Run: headless pygame with SDL's dummy video driver; simulated clock (each Clock.tick advances the game by its frame time, no real sleeping); random seed 0; keys injected as events and as key.get_pressed() state; no mouse input.
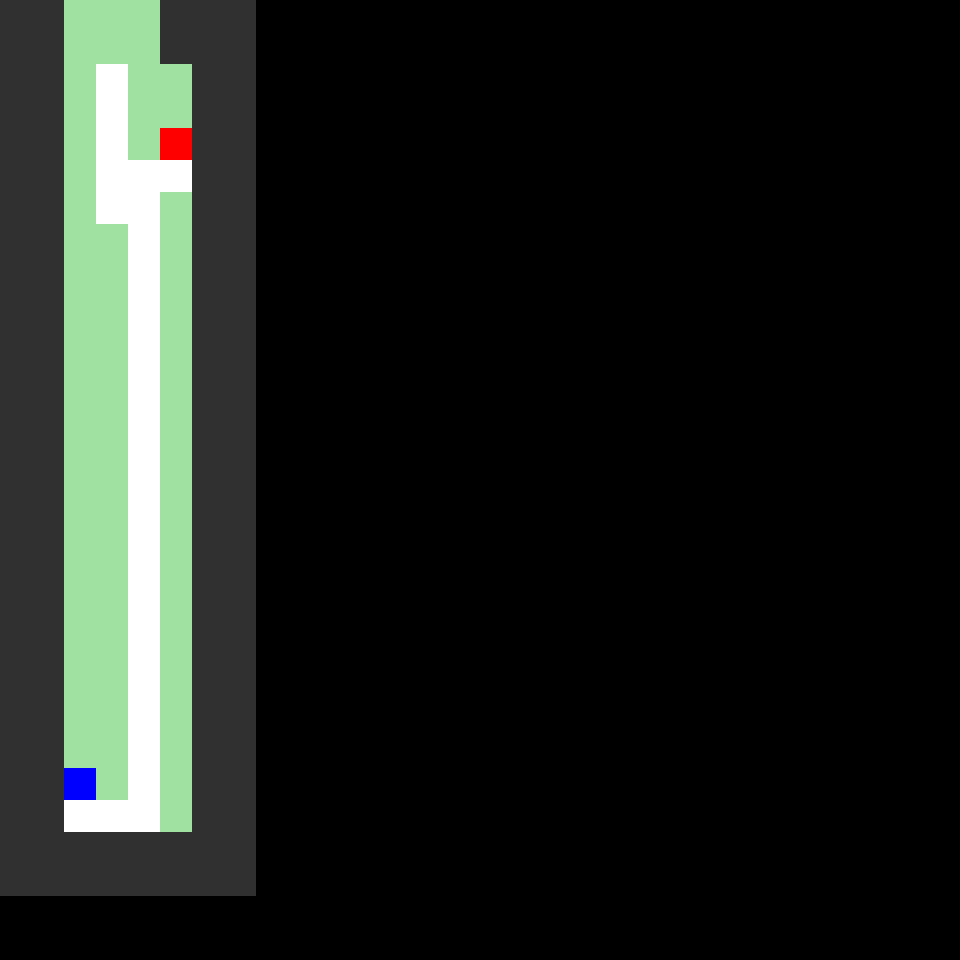
Frame 1 of 4 · flips 1–60 · no input
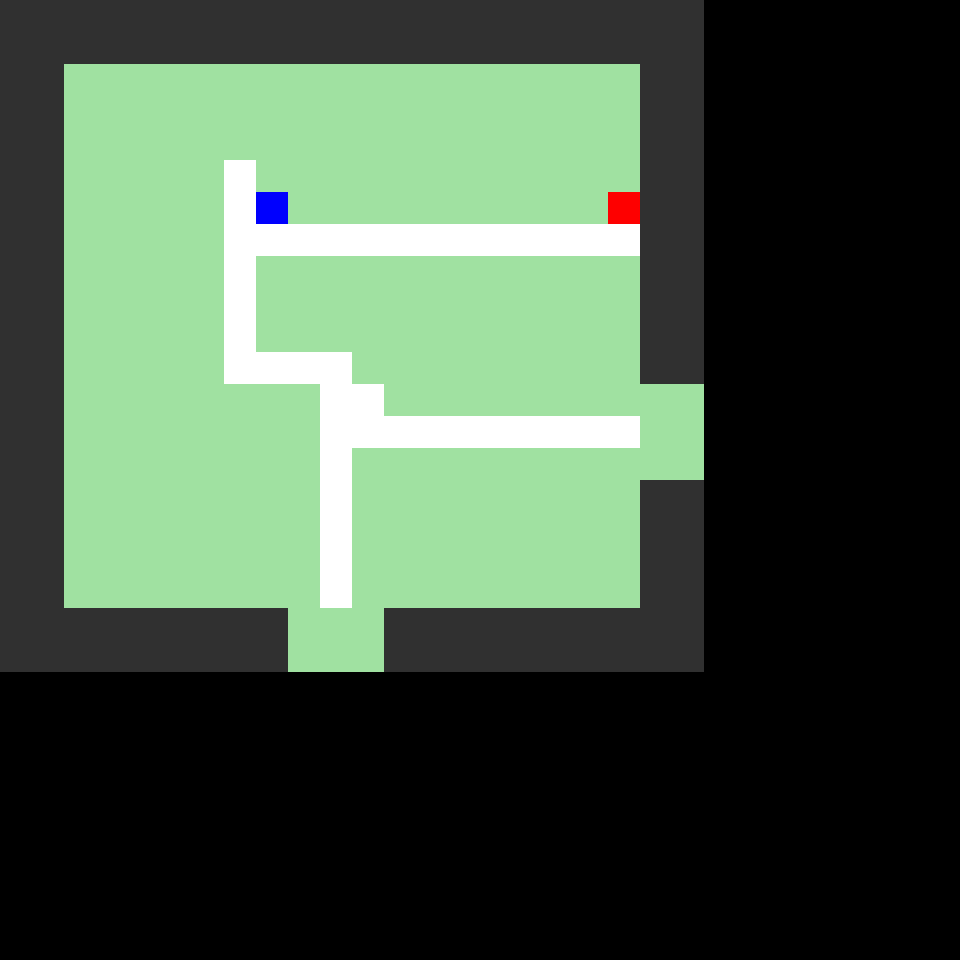
Frame 2 of 4 · flips 61–180 · tapped SPACE, RETURN · held RIGHT (→), D
Frame 3 of 4 · flips 181–300 · held DOWN (↓), S · screen unchanged from frame 2, image omitted
Frame 4 of 4 · flips 301–420 · held LEFT (←), A, UP (↑), W · screen unchanged from frame 3, image omitted

The pygame program that drew these frames:

#!/usr/bin/python3

'''
Overview/Notes: Generates a random sized map, and exit placement. Each block will represent 4x4 tiles in-game.
Using the positionings of the exits, a "center" point will be determined, where all paths from the exits will try to meet up there
Paths will stop if they intersect with another path that's been drawn.
Any entities that must be in the map (for example Pokemon Centers or Marts) will be randomly placed, and have a path created as well.
Since there are potential issues of entities paths overwriting the entity that was previously made, the map will be flagged as a bad map.
Any other issues that could arise during generation that would be an issue for the map, but take more time to fix or workaround can be flagged as a bad map.

After entities and paths are made, other items (trees, water, etc) can be placed. The idea is that these things can be placed anywhere (besides the path and margins)
and the player will still be able to access all areas needed.

When starting a new game, every map (town, city, route, etc) will have a seed assigned to it, which will be stored in the save.
This way, at new game, the generation code can take the time to run through each seed, make sure it's not a bad map, or regenerate if it is.
When the save is created, every map should have a "good map" seed it can use to generate the same map everytime it is visited
'''

import pygame
from pygame.locals import *

WINSIZE = [30, 30]
WINSIZESCALE = [960, 960]
seed = 0
MAX_REROLLS = 10 #RNG can sometimes get stuck (especially on entity placement). Give up if this number of re-rolls is reached, and mark the map "bad"
debug = False

# Set debug = True for the dprint items to show
def dprint(string):
    global debug
    if(debug):
        print(string)

# Psuedo Random number generator, using the same formula as the Gen 3/4 games
def rand(a, b):
    global seed
    seed = ((0x41C64E6D * seed) + 0x00006073) & 0xFFFFFFFF
    if(a > b):
        return ((seed >> 16) % ((a - b) + 1)) + b
    return ((seed >> 16) % ((b - a) + 1)) + a

# Input handling (space to generate a new map, or esc/close to exit)
def read_input():
    for e in pygame.event.get():
        if e.type == QUIT or (e.type == KEYUP and e.key == K_ESCAPE):
            buffer.close()
            quit()
        if (e.type == KEYUP and e.key == K_SPACE):
            return True
            break

# Check if a rectangle is free of tiles that are not tile, or 0
def check_rect(tile, x, y, w, h):
    if x + w < x:
        x = x + w
        w = abs(w)
    if y + h < y:
        y = y + h
        h = abs(h)
    for yi in range(h):
        yCoord = y + yi
        for xi in range(w):
            xCoord = x + xi
            if(mapData[(yCoord * width) + xCoord] != tile):
                if(mapData[(yCoord * width) + xCoord]):
                    return False
    return True

# Fill a rectangle with tile
def fill_rect(tile, x, y, w, h):
    if x + w < x:
        x = x + w
        w = abs(w)
    if y + h < y:
        y = y + h
        h = abs(h)
    for yi in range(h):
        yCoord = y + yi
        for xi in range(w):
            xCoord = x + xi
            if(not mapData[(yCoord * width) + xCoord]):
                mapData[(yCoord * width) + xCoord] = tile

# Draw a line of tiles (this expects either a horizantal or vertical line, not diagonal)
def draw_line(tile, x1, y1, x2, y2):
    count = 0
    inc = [1,1]
    if x1 == x2:
        inc[0] = 0
    if y1 == y2:
        inc[1] = 0
    if x1 > x2:
        inc[0] = -1
    if y1 > y2:
        inc[1] = -1
    while (x1 != x2) or (y1 != y2):
        dprint("Draw path")
        if(mapData[(y1 * width) + x1] == tile):
            return True
        if(mapData[(y1 * width) + x1] >= 4):
            badMap = True
            return True
        mapData[(y1 * width) + x1] = tile
        if(count):
            if(mapData[((y1 + inc[0]) * width) + (x1 + inc[1])] == tile):
                return True
            if(mapData[((y1 - inc[0]) * width) + (x1 - inc[1])] == tile):
                return True
        x1 += inc[0]
        y1 += inc[1]
        count += 1
    if(mapData[(y1 * width) + x1] == tile):
        return True
    return False

# Handle drawing the paths
def process_path(dir, point, destPoint):
    PATH_LINEARITY = 4 # Paths will move a minimum of this number of tiles before turning (unless it's destination is closer)
    while (point[0] != destPoint[0]) or (point[1] != destPoint[1]):
        dprint("Process path")
        if(abs(destPoint[dir] - point[dir]) > PATH_LINEARITY):
            len = rand(PATH_LINEARITY, abs(destPoint[dir] - point[dir]))
        else:
            len = abs(destPoint[dir] - point[dir])
        if(len == 0): # If len is 0, that means the path is aligned on one axis, so switch to the opposite axis and finish the path
            dir ^= 1
            len = abs(destPoint[dir] - point[dir])
        xy = [point[0], point[1]]
        xy2 = [point[0], point[1]]
        if(destPoint[dir] < point[dir]):
            len = -len
        xy2[dir] += len 
        point[dir] += len
        if(draw_line(2, xy[0], xy[1], xy2[0], xy2[1])):
            point = destPoint
        dir ^= 1


# Main entry point of code
print("\nPress space to generate a new map")
clock = pygame.time.Clock()
#initialize and prepare screen
pygame.init()
screen = pygame.display.set_mode(WINSIZESCALE)
s = pygame.Surface(WINSIZE)
s2 = pygame.Surface(WINSIZESCALE)
buffer = pygame.PixelArray(s)

color = [0xA0E0A0, 0x303030, 0xFFFFFF, 0x00A030, 0xFF0000, 0x0000FF]
mainDone = 0
while not mainDone:
    print(f"Seed: {seed}")
    badMap = False
    for y in range(WINSIZE[0]):
        for x in range(WINSIZE[1]):
            buffer[x, y] = 0
    # Maps are built in blocks first that represent 4x4 tiles
    # Map size
    width = rand(8,30)
    height = rand(8,30)
    size = ((width * 4) + 15) * ((height * 4) + 14)
    # Enforce maximum size (In-game RAM limit)
    while size >= 0x2800:
        dprint("Re-roll size")
        if height >= width:
            height -= 1
        else:
            width -= 1
        size = ((width * 4) + 15) * ((height * 4) + 14)


    # Map type, exits, should be defined beforehand, but here they are randomly generated for example's sake
    MARGIN_SIZE = 2
    mapType = rand(0,15)
    exitPos = [0, 0, 0, 0]
    exitSize = [0, 0, 0, 0]
    mapDim = [width, height, width, height]
    bit = 1
    for i in range(4):
        if mapType & bit:
            exitPos[i] = rand(MARGIN_SIZE, (mapDim[i] - 1) - MARGIN_SIZE)
            exitSize[i] = rand(1, 4)
            if (exitPos[i] + (exitSize[i])) >= (mapDim[i] - MARGIN_SIZE):
                exitPos[i] -= (exitPos[i] + exitSize[i]) - (mapDim[i] - MARGIN_SIZE)
        bit *= 2


    # Create a bare map template
    mapData = []
    for y in range(height):
        for x in range(width):
            # Get location type corners will be borders, margins may vary, center has no border
            locType = 0
            if y >= MARGIN_SIZE:
                locType += 3
            if y >= (height - MARGIN_SIZE):
                locType += 3
            if x >= MARGIN_SIZE:
                locType += 1
            if x >= (width - MARGIN_SIZE):
                locType += 1

            if locType in(0,2,6,8):    
                mapData.append(1)
            elif locType == 4:
                mapData.append(0)
            elif locType == 1:
                if (x >= exitPos[0]) and (x < exitPos[0] + (exitSize[0])):
                    mapData.append(0)
                else:
                    mapData.append(1)
            elif locType == 3:
                if (y >= exitPos[1]) and (y < exitPos[1] + (exitSize[1])):
                    mapData.append(0)
                else:
                    mapData.append(1)
            elif locType == 5:
                if (y >= exitPos[3]) and (y < exitPos[3] + (exitSize[3])):
                    mapData.append(0)
                else:
                    mapData.append(1)
            elif locType == 7:
                if (x >= exitPos[2]) and (x < exitPos[2] + (exitSize[2])):
                    mapData.append(0)
                else:
                    mapData.append(1)


    # Set focal points for the path
    # Create one near each exit, and one near the center
    pathPointCenter = [int(width / 2), int(height / 2)]
    pathPoint = []
    firstDir = []
    xyAvg = [0, 0]
    points = 0

    if exitPos[0] > 0:
        pathPoint.append([exitPos[0] + int(exitSize[0] / 2), MARGIN_SIZE])
        firstDir.append(1)
        xyAvg[0] -= pathPoint[points][0]
        xyAvg[1] -= pathPoint[points][1]
        points += 1
    if exitPos[1] > 0:
        pathPoint.append([MARGIN_SIZE, exitPos[1] + int(exitSize[1] / 2)])
        firstDir.append(0)
        xyAvg[0] -= pathPoint[points][0]
        xyAvg[1] -= pathPoint[points][1]
        points += 1
    if exitPos[2] > 0:
        pathPoint.append([exitPos[2] + int(exitSize[2] / 2), height - (MARGIN_SIZE + 1)])
        firstDir.append(1)
        xyAvg[0] -= pathPoint[points][0]
        xyAvg[1] -= pathPoint[points][1]
        points += 1
    if exitPos[3] > 0:
        pathPoint.append([width - (MARGIN_SIZE + 1), exitPos[3] + int(exitSize[3] / 2)])
        firstDir.append(0)
        xyAvg[0] -= pathPoint[points][0]
        xyAvg[1] -= pathPoint[points][1]
        points += 1

    # Adjust the center point so there's less blank space
    if(points):
        xyAvg[0] = int(xyAvg[0] / points) - 1
        xyAvg[1] = int(xyAvg[1] / points) - 1
        if(xyAvg[0] < MARGIN_SIZE):
            xyAvg[0] += width
        if(xyAvg[1] < MARGIN_SIZE):
            xyAvg[1] += height
        pathPointCenter = [xyAvg[0], xyAvg[1]]


    # Create buildings or entities that should spawn a path point
    entity = [4, 5] # Example Pokemon Center, then Mart
    entityPos = []

    # Draw the path with the path points
    for i, point in enumerate(pathPoint):
        process_path(firstDir[i], point, pathPointCenter)
    mapData[(pathPointCenter[1] * width) + pathPointCenter[0]] = 2


    # Find space for the entities
    for i, obj in enumerate(entity):
        entityPos.append([0,0])
        xy = [0,0]
        rerolls = 0
        while entityPos[i] == [0,0]:
            if(rerolls > MAX_REROLLS): # Too many re-rolls, abort
                entityPos[i] = [1,1]
                badMap = True
            else:
                rerolls += 1
                xy[0] = rand(MARGIN_SIZE, (width - 1) - MARGIN_SIZE)
                xy[1] = rand(MARGIN_SIZE, (height - 2) - MARGIN_SIZE)
                dprint(f"Re-roll entity pos:{seed} ({MARGIN_SIZE}, {(width - 1) - MARGIN_SIZE}) x ({MARGIN_SIZE}, {(height - 2) - MARGIN_SIZE}) : {xy}")
                if(xy[0] == pathPointCenter[0]):
                    xy[0] += 1
                if(xy[1] == pathPointCenter[1]):
                    xy[1] += 1
                if(check_rect(0, xy[0], xy[1] - 1, 1, 2)): # Make sure the area the entity is placed is clear, and the tile above it
                    if(check_rect(2, xy[0], xy[1] + 1, 1, 1)): # Do a separate check for the tile below the entity, alowing paths, since they are good to lead up to buildings
                        entityPos[i] = [xy[0], xy[1]]
                        mapData[(xy[1] * width) + xy[0]] = obj
    
    # Create paths for the entities
    for i, point in enumerate(entityPos):
        point[1] += 1
        process_path(0, point, pathPointCenter)

    
    # Draw tiles to the main buffer
    for y in range(height):
        for x in range(width):
            buffer[x, y] = color[mapData[(y * width) + x]]

    # If the generator detects something is wrong with the map, it will be flagged, so it can be disregarded in new game creation
    if(badMap):
        print("Bad Map")
    # Main loop
    done = 0
    while not done:
        pygame.transform.scale(s, WINSIZESCALE, s2)
        screen.blit(s2,(0,0))
        pygame.display.update()
        done = read_input()
        if(badMap): # Automatically skip a bad map and generate a new one
            done = 1
